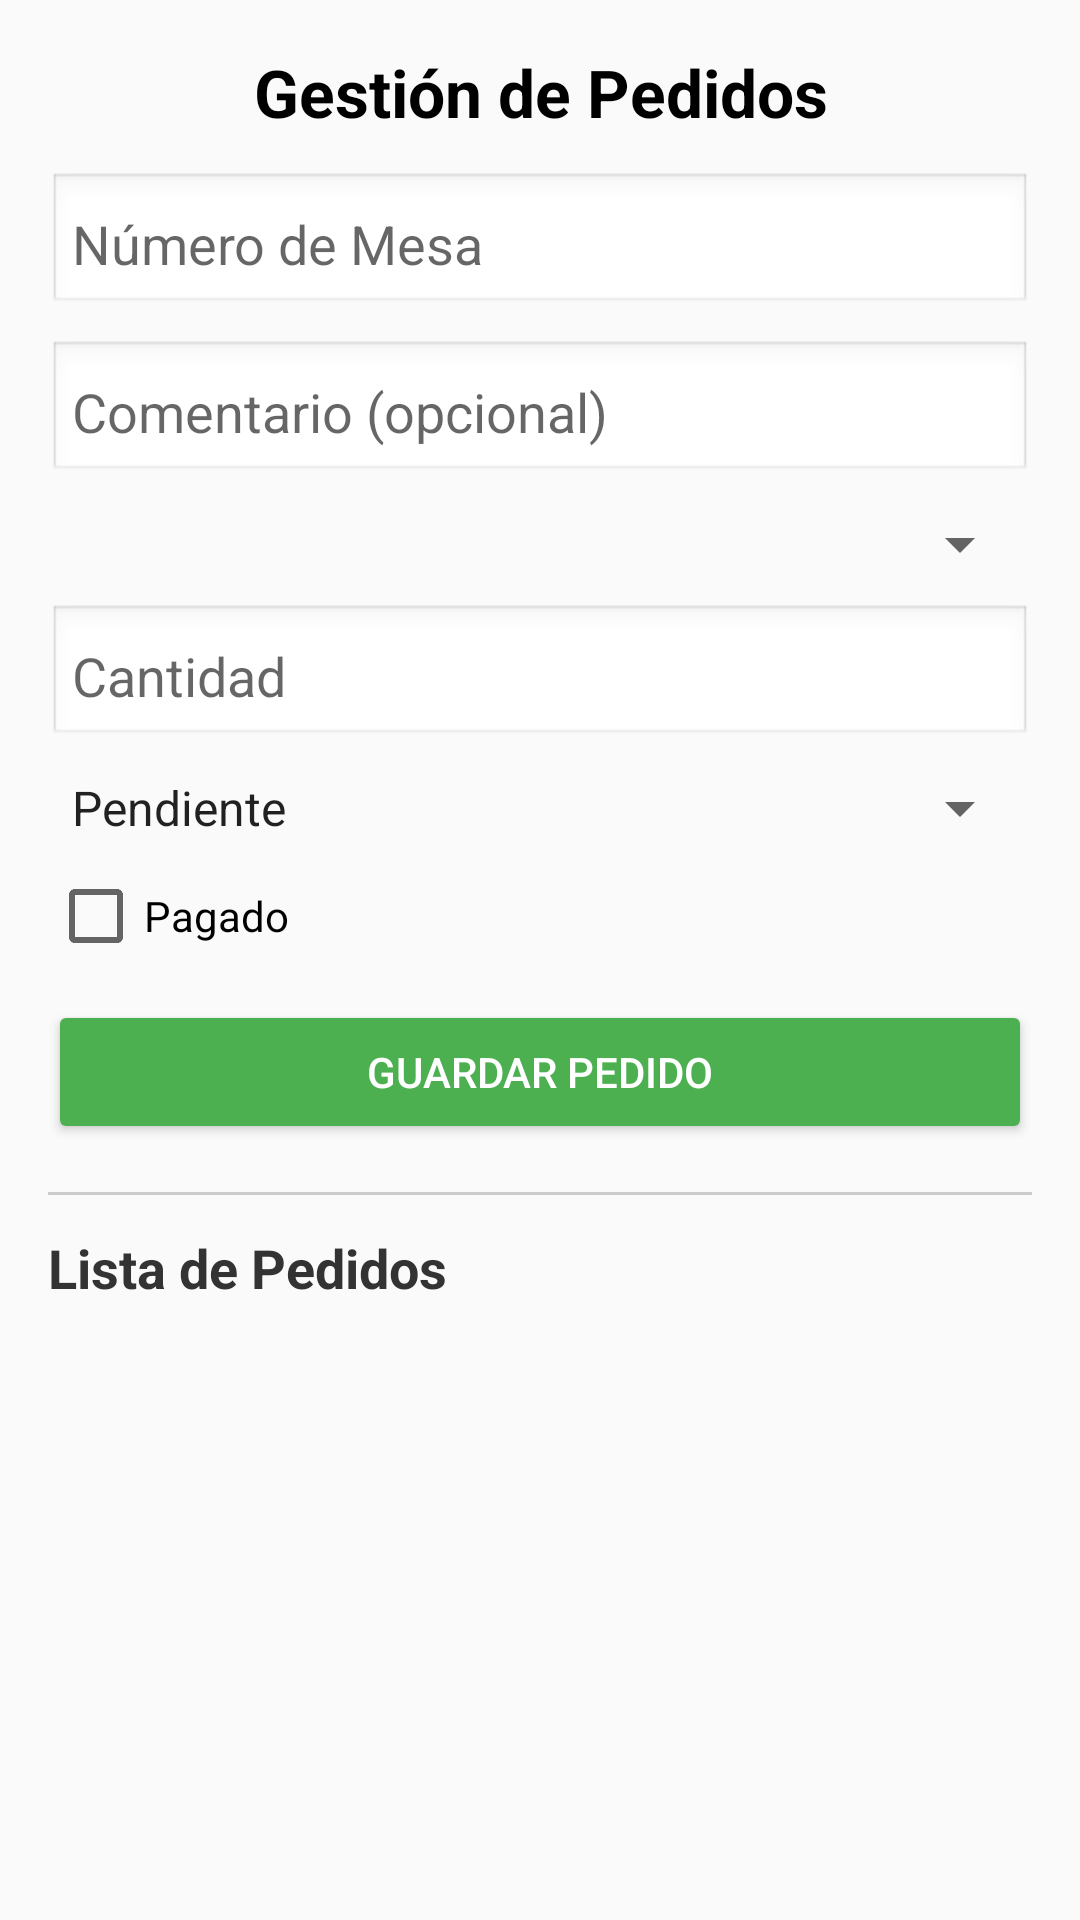

Write the Android layout XML for this screen, with the resource values it uses.
<!-- AndroidManifest.xml: application theme Theme.LoloytaR -->
<!-- res/layout/activity_pedido.xml -->
<?xml version="1.0" encoding="utf-8"?>
<LinearLayout xmlns:android="http://schemas.android.com/apk/res/android"
    android:id="@+id/pedido_act"
    android:layout_width="match_parent"
    android:layout_height="match_parent"
    android:orientation="vertical"
    android:padding="16dp"
    android:background="#FAFAFA">

    
    <TextView
        android:layout_width="match_parent"
        android:layout_height="wrap_content"
        android:gravity="center"
        android:paddingBottom="12dp"
        android:text="Gestión de Pedidos"
        android:textColor="#000000"
        android:textSize="22sp"
        android:textStyle="bold" />

    
    <EditText
        android:id="@+id/edtNumeroMesa"
        android:layout_width="match_parent"
        android:layout_height="wrap_content"
        android:layout_marginBottom="8dp"
        android:background="@android:drawable/edit_text"
        android:hint="Número de Mesa"
        android:inputType="number"
        android:padding="8dp" />

    
    <EditText
        android:id="@+id/edtComentario"
        android:layout_width="match_parent"
        android:layout_height="wrap_content"
        android:layout_marginBottom="8dp"
        android:background="@android:drawable/edit_text"
        android:hint="Comentario (opcional)"
        android:padding="8dp" />

    
    <Spinner
        android:id="@+id/spnPlato"
        android:layout_width="match_parent"
        android:layout_height="wrap_content"
        android:layout_marginBottom="8dp" />

    
    <EditText
        android:id="@+id/edtCantidad"
        android:layout_width="match_parent"
        android:layout_height="wrap_content"
        android:layout_marginBottom="8dp"
        android:background="@android:drawable/edit_text"
        android:hint="Cantidad"
        android:inputType="number"
        android:padding="8dp" />

    
    <Spinner
        android:id="@+id/spnEstado"
        android:layout_width="match_parent"
        android:layout_height="wrap_content"
        android:layout_marginBottom="8dp"
        android:entries="@array/estados_pedido" />

    
    <CheckBox
        android:id="@+id/chkPagado"
        android:layout_width="wrap_content"
        android:layout_height="wrap_content"
        android:layout_marginBottom="12dp"
        android:text="Pagado" />

    
    <Button
        android:id="@+id/btnGuardarPedido"
        android:layout_width="match_parent"
        android:layout_height="wrap_content"
        android:layout_marginBottom="16dp"
        android:backgroundTint="#4CAF50"
        android:text="Guardar Pedido"
        android:textColor="#FFFFFF" />

    
    <View
        android:layout_width="match_parent"
        android:layout_height="1dp"
        android:layout_marginBottom="12dp"
        android:background="#CCCCCC" />

    
    <TextView
        android:layout_width="match_parent"
        android:layout_height="wrap_content"
        android:paddingBottom="8dp"
        android:text="Lista de Pedidos"
        android:textColor="#333333"
        android:textSize="18sp"
        android:textStyle="bold" />

    
    <androidx.recyclerview.widget.RecyclerView
        android:id="@+id/recyclerPedidos"
        android:layout_width="match_parent"
        android:layout_height="0dp"
        android:layout_weight="1"
        android:padding="8dp" />

</LinearLayout>
<!-- resources referenced by this layout -->
<resources>
  <string-array name="estados_pedido">
          <item>Pendiente</item>
          <item>Preparando</item>
          <item>Listo</item>
          <item>Cancelado</item>
          <item>Servido</item>
      </string-array>
  <style name="Theme.LoloytaR" parent="Theme.AppCompat.Light.NoActionBar" />
</resources>
